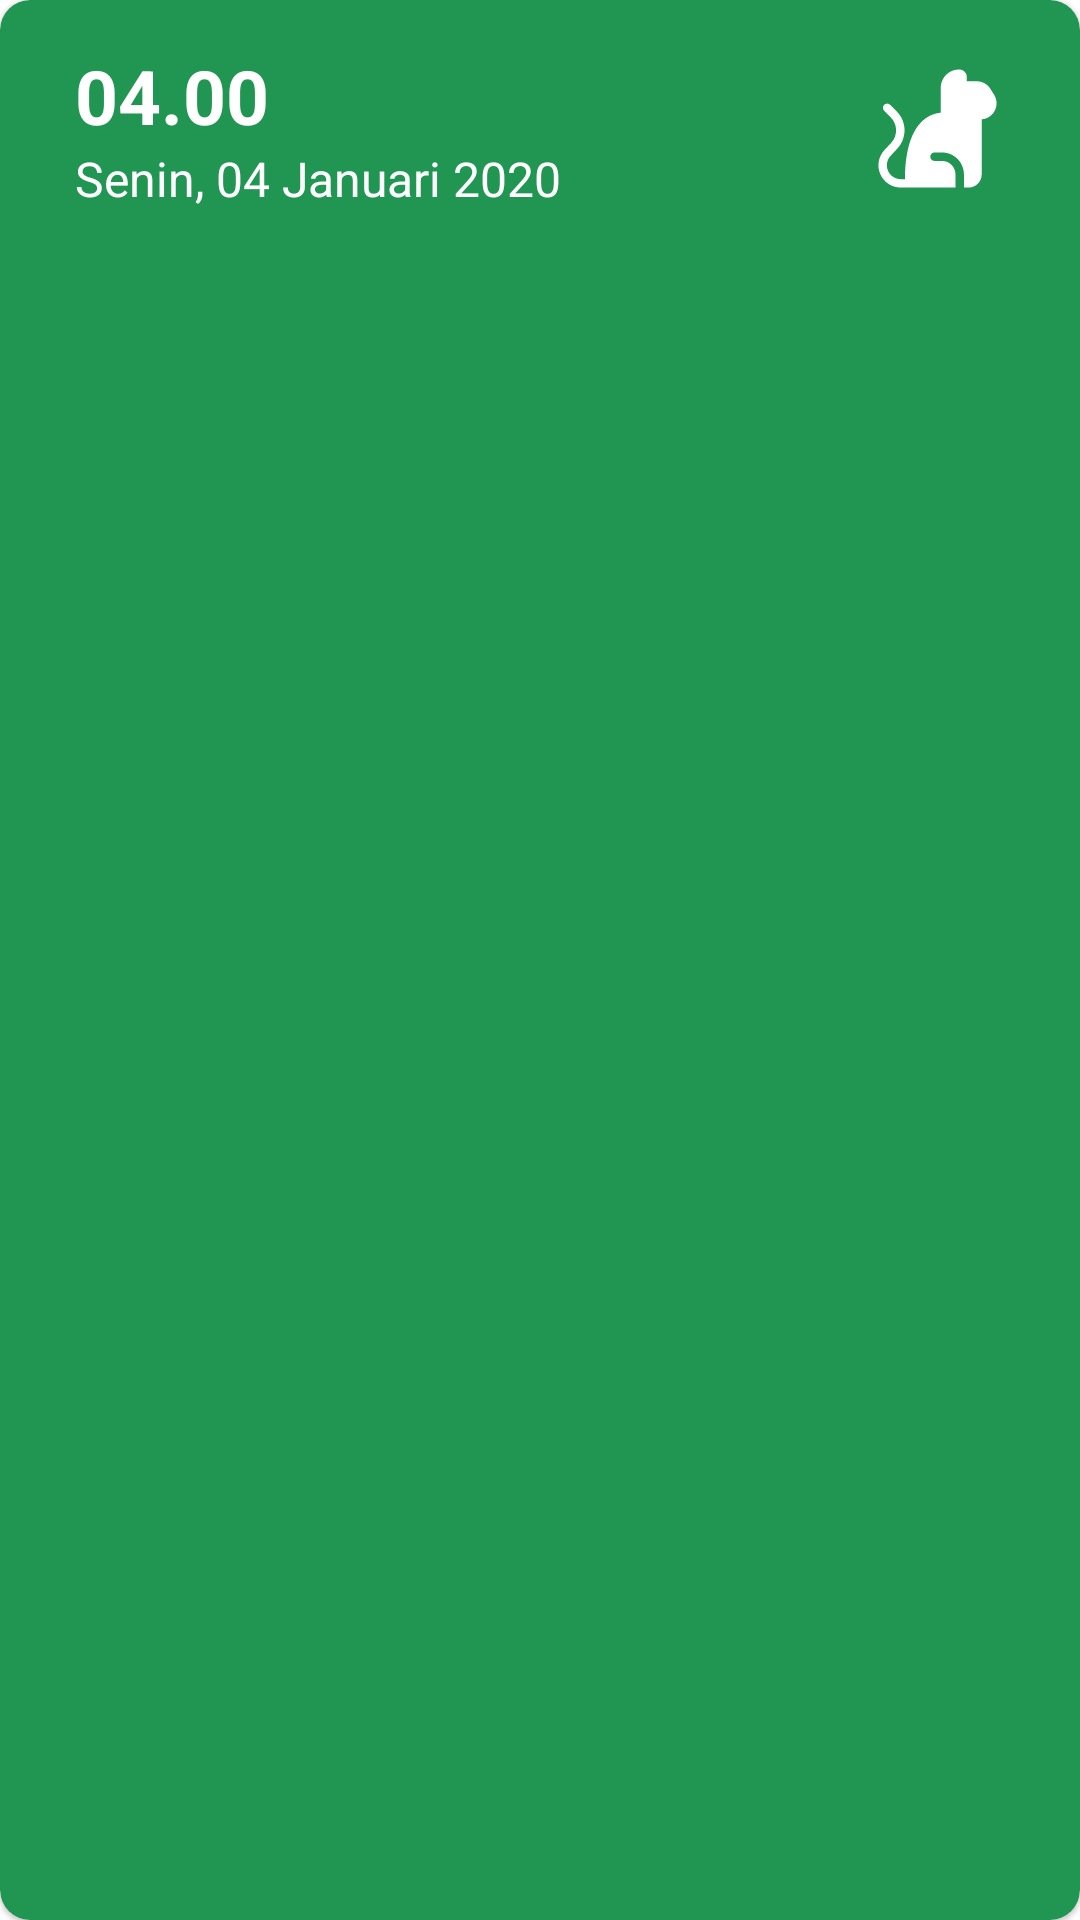

Reconstruct the res/layout file that produces this screen, plus the resources it refers to.
<!-- AndroidManifest.xml: application theme Theme.PeliharaanApp -->
<!-- res/layout/pet_aktifitas_item.xml -->
<?xml version="1.0" encoding="utf-8"?>
<com.google.android.material.card.MaterialCardView xmlns:tools="http://schemas.android.com/tools"
    android:id="@+id/pet_aktifitas_item_card"
    xmlns:android="http://schemas.android.com/apk/res/android"
    xmlns:app="http://schemas.android.com/apk/res-auto"
    android:layout_width="match_parent"
    android:layout_height="wrap_content"
    app:cardCornerRadius="10dp"
    app:cardBackgroundColor="@color/green"
    android:layout_marginBottom="10dp">

    <androidx.constraintlayout.widget.ConstraintLayout
        android:layout_width="match_parent"
        android:layout_height="wrap_content"
        android:padding="15dp">

        <TextView
            android:id="@+id/pet_aktifitas_time"
            android:layout_width="0dp"
            android:layout_height="wrap_content"
            android:layout_marginStart="10dp"
            android:text="04.00"
            android:textColor="@color/white"
            android:textSize="25sp"
            android:textStyle="bold"
            app:layout_constraintBottom_toTopOf="@+id/pet_aktifitas_date"
            app:layout_constraintEnd_toStartOf="@+id/pet_aktifitas_icon"
            app:layout_constraintHorizontal_bias="0.5"
            app:layout_constraintStart_toStartOf="parent"
            app:layout_constraintTop_toTopOf="parent" />

        <TextView
            android:id="@+id/pet_aktifitas_date"
            android:layout_width="0dp"
            android:layout_height="wrap_content"
            android:layout_marginStart="10dp"
            android:text="Senin, 04 Januari 2020"
            android:textColor="@color/white"
            android:textSize="16sp"
            android:textStyle="normal"
            app:layout_constraintBottom_toBottomOf="parent"
            app:layout_constraintEnd_toEndOf="@+id/pet_aktifitas_time"
            app:layout_constraintStart_toStartOf="parent"
            app:layout_constraintTop_toBottomOf="@+id/pet_aktifitas_time" />

        <ImageView
            android:id="@+id/pet_aktifitas_icon"
            android:layout_width="45dp"
            android:layout_height="45dp"
            android:layout_marginStart="10dp"
            android:layout_marginEnd="10dp"
            android:src="@drawable/cat_icon"
            app:layout_constraintBottom_toBottomOf="@+id/pet_aktifitas_date"
            app:layout_constraintEnd_toEndOf="parent"
            app:layout_constraintHorizontal_bias="0.5"
            app:layout_constraintStart_toEndOf="@+id/pet_aktifitas_time"
            app:layout_constraintTop_toTopOf="@+id/pet_aktifitas_time" />

    </androidx.constraintlayout.widget.ConstraintLayout>

</com.google.android.material.card.MaterialCardView>
<!-- resources referenced by this layout -->
<resources>
  <color name="green">#219653</color>
  <color name="white">#FFFFFFFF</color>
  <!-- drawable cat_icon (drawable) -->
  <vector xmlns:android="http://schemas.android.com/apk/res/android"
      android:width="130dp"
      android:height="130dp"
      android:viewportWidth="130"
      android:viewportHeight="130">
    <path
        android:pathData="M37.862,121.875H29.583C25.399,121.877 21.306,120.656 17.808,118.362C14.309,116.067 11.557,112.801 9.891,108.963C8.225,105.125 7.717,100.884 8.429,96.762C9.142,92.639 11.044,88.815 13.902,85.759L20.377,78.813C23.504,75.462 25.208,71.028 25.129,66.446C25.05,61.864 23.195,57.492 19.955,54.251L13.593,47.889C12.853,47.123 12.444,46.096 12.453,45.031C12.462,43.966 12.889,42.947 13.643,42.194C14.396,41.441 15.415,41.013 16.48,41.004C17.545,40.995 18.571,41.404 19.337,42.144L25.691,48.506C30.42,53.236 33.127,59.618 33.242,66.305C33.357,72.993 30.871,79.463 26.309,84.354L19.833,91.301C18.062,93.201 16.884,95.578 16.444,98.138C16.004,100.698 16.32,103.332 17.354,105.715C18.388,108.098 20.095,110.128 22.266,111.555C24.437,112.982 26.977,113.745 29.575,113.75H33.662C33.646,112.093 33.654,110.013 33.727,107.64C33.938,101.465 34.621,93.153 36.571,84.776C38.521,76.448 41.787,67.73 47.377,61.019C52.357,55.039 59.126,50.741 68.031,49.741V25.886C68.039,16.087 75.993,8.125 85.8,8.125C89.927,8.125 93.275,11.481 93.275,15.616V19.541H102.838C108.201,19.541 113.165,22.311 115.992,26.869L119.527,32.573C125.71,42.559 118.974,55.356 107.542,56.176V109.249C107.542,116.22 101.896,121.875 94.924,121.875H90.431V109.249C90.432,106.466 89.885,103.711 88.821,101.14C87.757,98.57 86.197,96.233 84.23,94.266C82.263,92.298 79.928,90.737 77.357,89.672C74.787,88.607 72.032,88.059 69.249,88.059H62.116C61.038,88.059 60.005,88.487 59.243,89.249C58.481,90.01 58.053,91.044 58.053,92.121C58.053,93.199 58.481,94.232 59.243,94.994C60.005,95.756 61.038,96.184 62.116,96.184H69.249C76.456,96.184 82.306,102.034 82.306,109.249V121.875H37.862Z"
        android:fillColor="@color/white"/>
  </vector>
  <style name="Theme.PeliharaanApp" parent="Theme.MaterialComponents.DayNight.NoActionBar">
          
          <item name="colorPrimary">@color/black</item>
          <item name="colorPrimaryVariant">@color/black</item>
          <item name="colorOnPrimary">@color/white</item>
          
          <item name="colorSecondary">@color/black</item>
          <item name="colorSecondaryVariant">@color/teal_700</item>
          <item name="colorOnSecondary">@color/black</item>
          
          <item name="android:statusBarColor" tools:targetApi="l">?attr/colorPrimaryVariant</item>
          
      </style>
  <color name="black">#FF000000</color>
  <color name="teal_700">#FF018786</color>
</resources>
